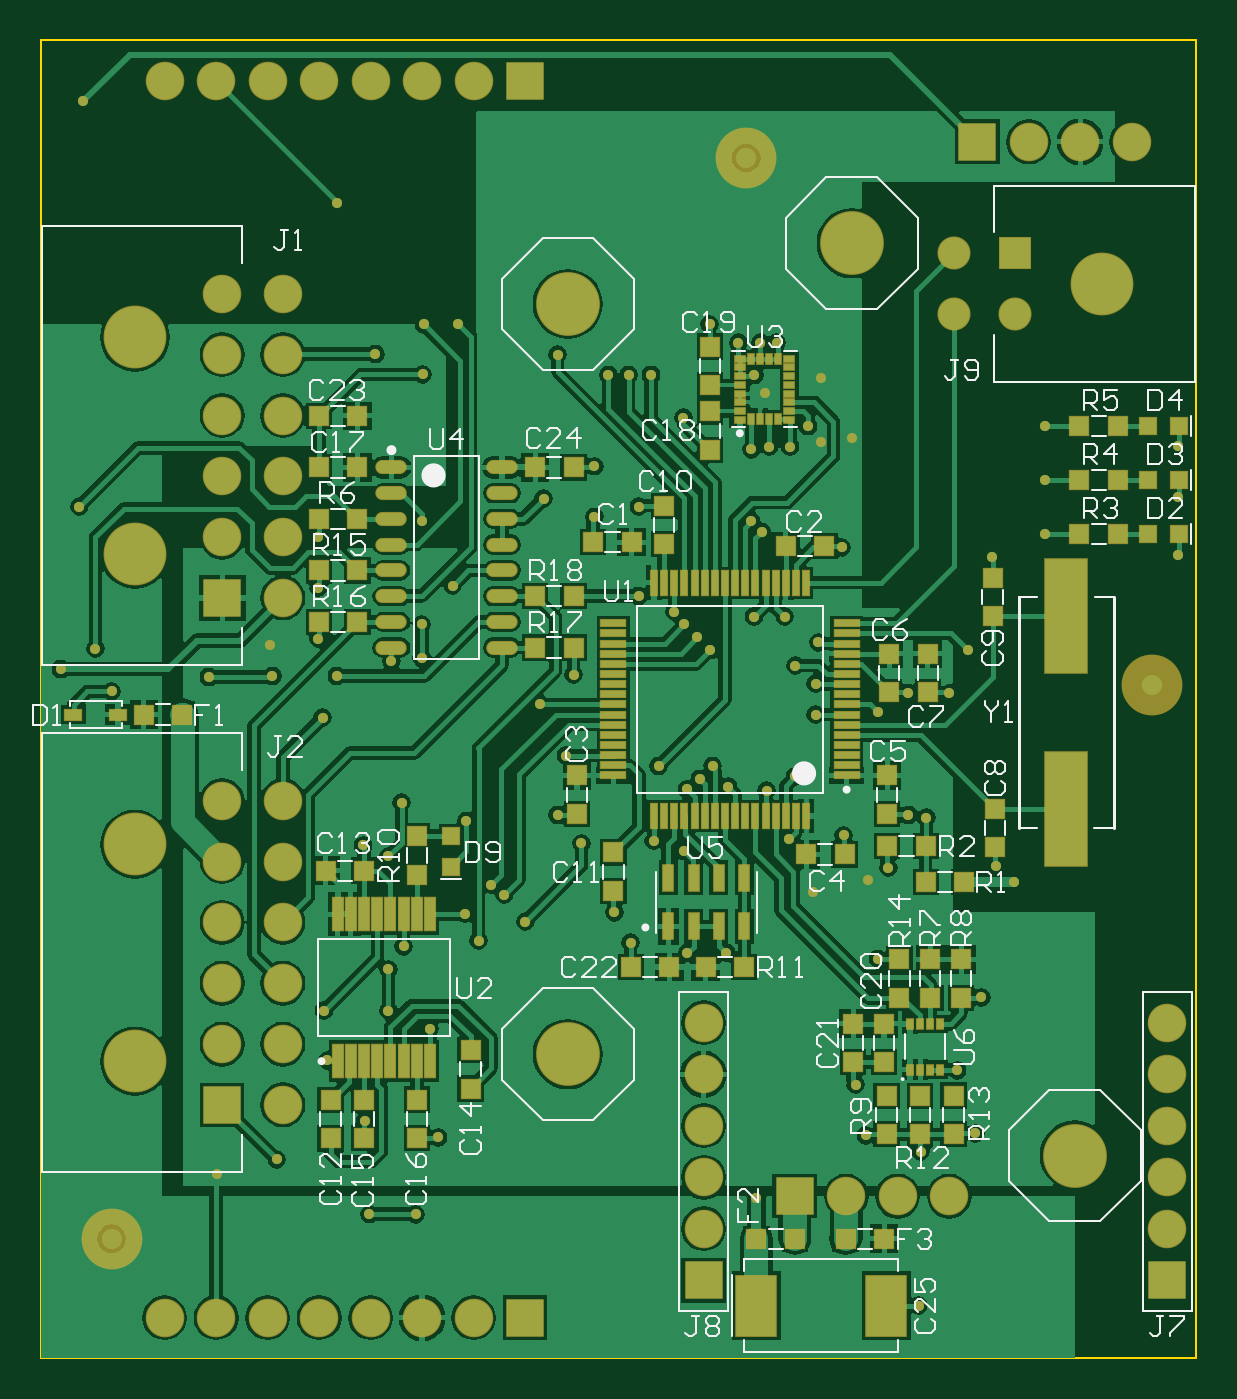
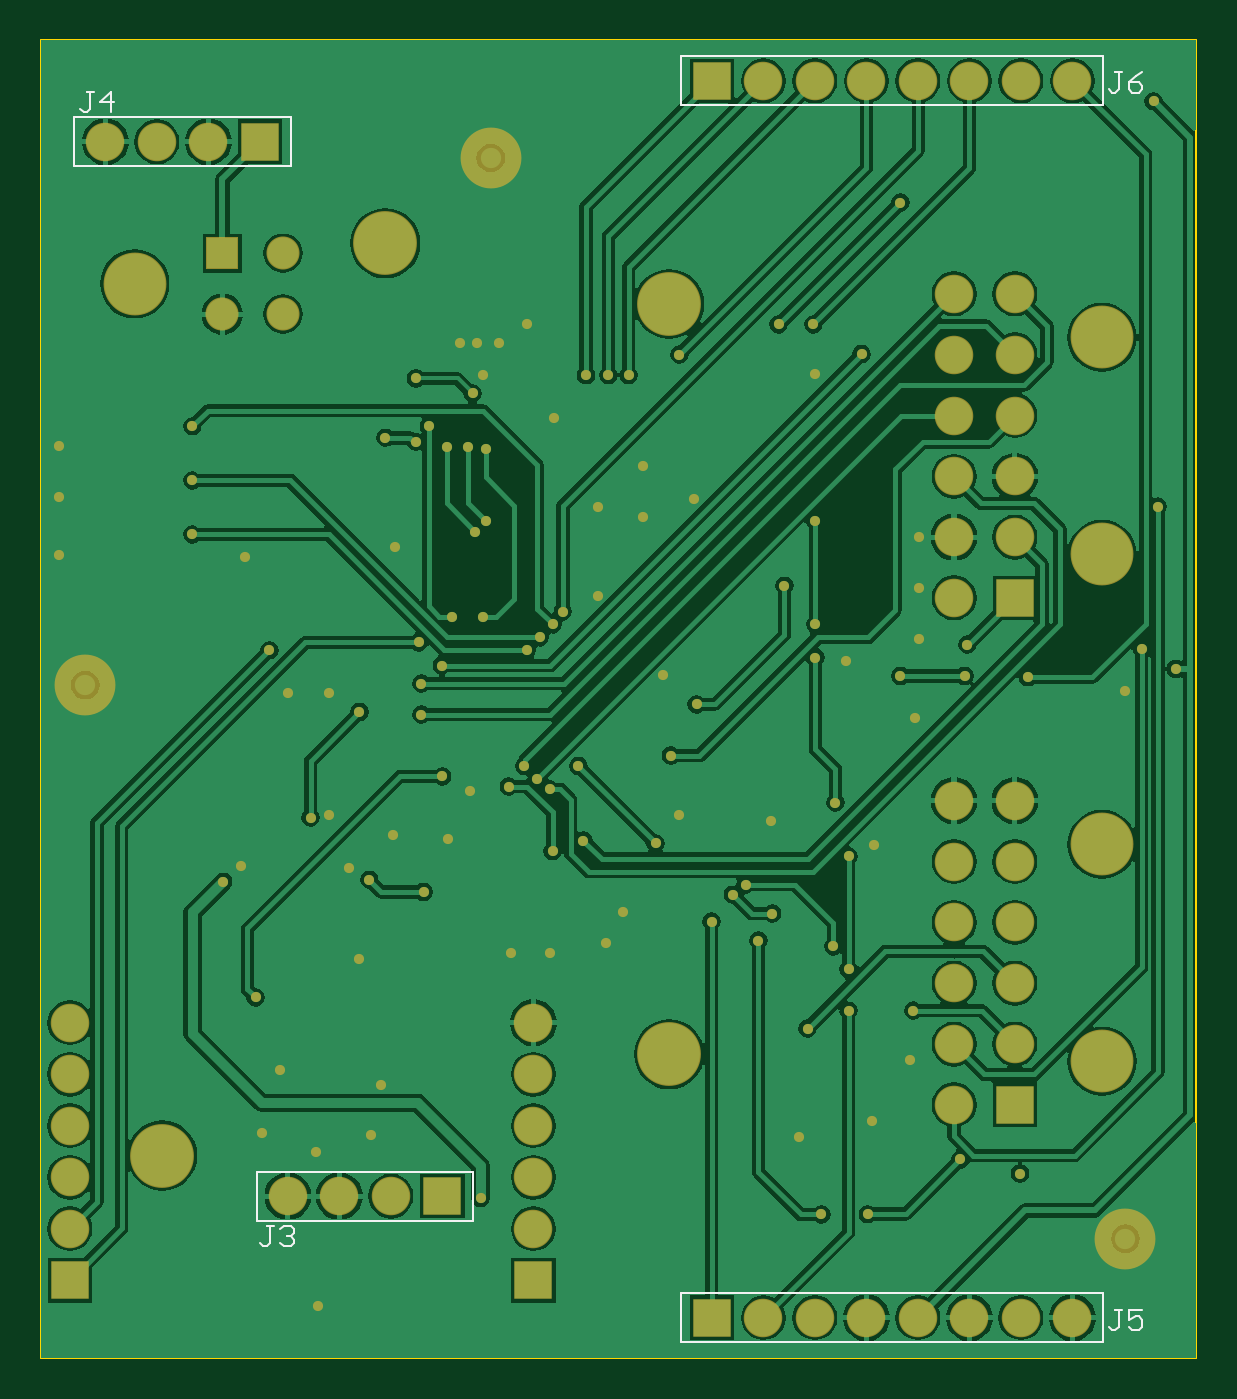
Circuit board: 9 layer files. Board 57.0 x 65.0 mm.
- bottom_copper: MCBV3.GBL (64255 bytes)
- bottom_silk: MCBV3.GBO (1518 bytes)
- paste: MCBV3.GBP (241 bytes)
- bottom_mask: MCBV3.GBS (4871 bytes)
- outline: MCBV3.GM1 (242 bytes)
- top_copper: MCBV3.GTL (90495 bytes)
- top_silk: MCBV3.GTO (24377 bytes)
- paste: MCBV3.GTP (4951 bytes)
- top_mask: MCBV3.GTS (9798 bytes)

=== bottom_copper: MCBV3.GBL (64255 bytes, source omitted) ===
=== bottom_silk: MCBV3.GBO ===
G04*
G04 #@! TF.GenerationSoftware,Altium Limited,Altium Designer,20.0.11 (256)*
G04*
G04 Layer_Color=32896*
%FSLAX44Y44*%
%MOMM*%
G71*
G01*
G75*
%ADD13C,0.1000*%
D13*
X446660Y587933D02*
X553340D01*
Y612064D01*
X446660D02*
X553340D01*
X446660Y587933D02*
Y612064D01*
X356660Y67933D02*
X463340D01*
Y92064D01*
X356660D02*
X463340D01*
X356660Y67933D02*
Y92064D01*
X254135Y617936D02*
Y642066D01*
X45855D02*
X254135D01*
X45855Y617936D02*
Y642066D01*
Y617936D02*
X254135D01*
Y7936D02*
Y32066D01*
X45855D02*
X254135D01*
X45855Y7936D02*
Y32066D01*
Y7936D02*
X254135D01*
X36586Y634247D02*
X39918D01*
X38252D01*
Y625916D01*
X39918Y624250D01*
X41584D01*
X43250Y625916D01*
X26589Y634247D02*
X29921Y632581D01*
X33253Y629248D01*
Y625916D01*
X31587Y624250D01*
X28255D01*
X26589Y625916D01*
Y627582D01*
X28255Y629248D01*
X33253D01*
X36586Y23997D02*
X39918D01*
X38252D01*
Y15666D01*
X39918Y14000D01*
X41584D01*
X43250Y15666D01*
X26589Y23997D02*
X33253D01*
Y18998D01*
X29921Y20665D01*
X28255D01*
X26589Y18998D01*
Y15666D01*
X28255Y14000D01*
X31587D01*
X33253Y15666D01*
X543835Y624497D02*
X547168D01*
X545502D01*
Y616166D01*
X547168Y614500D01*
X548834D01*
X550500Y616166D01*
X535505Y614500D02*
Y624497D01*
X540503Y619498D01*
X533839D01*
X455085Y65247D02*
X458418D01*
X456752D01*
Y56916D01*
X458418Y55250D01*
X460084D01*
X461750Y56916D01*
X451753Y63581D02*
X450087Y65247D01*
X446755D01*
X445089Y63581D01*
Y61915D01*
X446755Y60248D01*
X448421D01*
X446755D01*
X445089Y58582D01*
Y56916D01*
X446755Y55250D01*
X450087D01*
X451753Y56916D01*
M02*

=== paste: MCBV3.GBP ===
G04*
G04 #@! TF.GenerationSoftware,Altium Limited,Altium Designer,20.0.11 (256)*
G04*
G04 Layer_Color=128*
%FSLAX44Y44*%
%MOMM*%
G71*
G01*
G75*
%ADD18C,1.0000*%
D18*
X348000Y592000D02*
D03*
X548000Y332000D02*
D03*
X35000Y59000D02*
D03*
M02*

=== bottom_mask: MCBV3.GBS ===
G04*
G04 #@! TF.GenerationSoftware,Altium Limited,Altium Designer,20.0.11 (256)*
G04*
G04 Layer_Color=16711935*
%FSLAX44Y44*%
%MOMM*%
G71*
G01*
G75*
%ADD32C,3.0000*%
%ADD43C,3.1480*%
%ADD44C,1.6300*%
%ADD45R,1.6300X1.6300*%
%ADD46C,3.1000*%
%ADD47R,1.9000X1.9000*%
%ADD48C,1.9000*%
%ADD49R,1.9000X1.9000*%
%ADD50C,0.5000*%
D32*
X348000Y592000D02*
D03*
X548000Y332000D02*
D03*
X35000Y59000D02*
D03*
D43*
X400000Y550000D02*
D03*
X510000Y100000D02*
D03*
X260000Y150000D02*
D03*
Y520000D02*
D03*
D44*
X450400Y515000D02*
D03*
Y545000D02*
D03*
X480400Y515000D02*
D03*
D45*
Y545000D02*
D03*
D46*
X523600Y530000D02*
D03*
X46501Y253500D02*
D03*
Y146500D02*
D03*
X46500Y503500D02*
D03*
Y396500D02*
D03*
D47*
X327001Y38500D02*
D03*
X555601D02*
D03*
X89501Y125000D02*
D03*
X89500Y375000D02*
D03*
D48*
X327001Y63900D02*
D03*
Y89300D02*
D03*
Y114700D02*
D03*
X326999Y140101D02*
D03*
X327000Y165500D02*
D03*
X555601Y63900D02*
D03*
Y89300D02*
D03*
Y114700D02*
D03*
X555599Y140101D02*
D03*
X555600Y165500D02*
D03*
X538100Y600000D02*
D03*
X512700D02*
D03*
X487300D02*
D03*
X448100Y80000D02*
D03*
X422700D02*
D03*
X397300D02*
D03*
X61097Y630000D02*
D03*
X86497D02*
D03*
X213497Y629999D02*
D03*
X188097D02*
D03*
X162697D02*
D03*
X137295Y630001D02*
D03*
X111896Y630000D02*
D03*
X61097Y20000D02*
D03*
X86497D02*
D03*
X213497Y19999D02*
D03*
X188097D02*
D03*
X162697D02*
D03*
X137295Y20001D02*
D03*
X111896Y20000D02*
D03*
X119501Y125000D02*
D03*
X89501Y155000D02*
D03*
X119501D02*
D03*
X89501Y185000D02*
D03*
X119501D02*
D03*
X89501Y215000D02*
D03*
X119501D02*
D03*
X89501Y245000D02*
D03*
X119501D02*
D03*
X89501Y275000D02*
D03*
X119501D02*
D03*
X119500Y375000D02*
D03*
X89500Y405000D02*
D03*
X119500D02*
D03*
X89500Y435000D02*
D03*
X119500D02*
D03*
X89500Y465000D02*
D03*
X119500D02*
D03*
X89500Y495000D02*
D03*
X119500D02*
D03*
X89500Y525000D02*
D03*
X119500D02*
D03*
D49*
X461900Y600000D02*
D03*
X371900Y80000D02*
D03*
X238897Y629999D02*
D03*
Y19999D02*
D03*
D50*
X353000Y79000D02*
D03*
X480000Y235000D02*
D03*
X87000Y91000D02*
D03*
X159000Y253000D02*
D03*
X116441Y98060D02*
D03*
X162000Y71120D02*
D03*
X139000Y316000D02*
D03*
X178000Y274000D02*
D03*
X239000Y215412D02*
D03*
X400000Y454000D02*
D03*
X385000Y452000D02*
D03*
X248000Y424000D02*
D03*
X210000Y265000D02*
D03*
X216000Y206000D02*
D03*
X141448Y146941D02*
D03*
X21000Y620000D02*
D03*
X188326Y485240D02*
D03*
X137000Y405000D02*
D03*
Y380000D02*
D03*
Y355000D02*
D03*
X173000Y344000D02*
D03*
X262840Y337160D02*
D03*
X196000Y109000D02*
D03*
X160000Y117000D02*
D03*
X433000Y26000D02*
D03*
X317000Y464000D02*
D03*
X35000Y329000D02*
D03*
X113000Y352000D02*
D03*
X10000Y340000D02*
D03*
X402000Y135000D02*
D03*
X372000Y287000D02*
D03*
X464000Y178000D02*
D03*
X408000Y236000D02*
D03*
X381000Y230000D02*
D03*
X384886Y483270D02*
D03*
X357000Y476000D02*
D03*
X434000Y102000D02*
D03*
X407000Y110000D02*
D03*
X461000Y111000D02*
D03*
X452000Y142000D02*
D03*
X413000Y197000D02*
D03*
X469000Y395000D02*
D03*
X448000Y328000D02*
D03*
X427976Y328123D02*
D03*
X471000Y243000D02*
D03*
X358000Y280000D02*
D03*
X369000Y256000D02*
D03*
X418000Y242000D02*
D03*
X428000Y268000D02*
D03*
X396000Y258000D02*
D03*
X338000Y200000D02*
D03*
X319000D02*
D03*
X291000Y205000D02*
D03*
X283000Y220000D02*
D03*
X255000Y268000D02*
D03*
X295000Y376000D02*
D03*
X273000Y440000D02*
D03*
Y415000D02*
D03*
X295000Y420000D02*
D03*
X352000Y485000D02*
D03*
X363000Y501000D02*
D03*
X355000D02*
D03*
X344000D02*
D03*
X330000Y510000D02*
D03*
X395000Y400000D02*
D03*
X561000Y396000D02*
D03*
Y425000D02*
D03*
Y450000D02*
D03*
X27000Y350000D02*
D03*
X19000Y420000D02*
D03*
X146000Y570000D02*
D03*
X206000Y510000D02*
D03*
X189000Y510000D02*
D03*
X255000Y495000D02*
D03*
X280000Y485000D02*
D03*
X290000D02*
D03*
X300990D02*
D03*
X83000Y336000D02*
D03*
X185000Y71000D02*
D03*
X495300Y459740D02*
D03*
X317500Y361950D02*
D03*
X495300Y433070D02*
D03*
X323850Y355600D02*
D03*
X495300Y406400D02*
D03*
X330200Y349250D02*
D03*
X246380Y322580D02*
D03*
X203200Y381000D02*
D03*
X259080Y297180D02*
D03*
X209205Y219365D02*
D03*
X222250Y233680D02*
D03*
X179070Y203200D02*
D03*
X228600Y228600D02*
D03*
X383540Y353060D02*
D03*
X457200Y349250D02*
D03*
X266700Y254000D02*
D03*
X304800Y292100D02*
D03*
X171450Y171450D02*
D03*
Y191770D02*
D03*
Y247650D02*
D03*
X187960Y345440D02*
D03*
Y361950D02*
D03*
Y412750D02*
D03*
X114300Y336550D02*
D03*
X146050D02*
D03*
X312420Y368300D02*
D03*
X378460Y459740D02*
D03*
X367030Y365760D02*
D03*
X351790D02*
D03*
X350520Y448310D02*
D03*
X369570Y449580D02*
D03*
X355600Y407670D02*
D03*
X359410Y449580D02*
D03*
X350520Y412750D02*
D03*
X436880Y266700D02*
D03*
X412750Y318770D02*
D03*
X339090Y281940D02*
D03*
X317500Y250190D02*
D03*
X318770Y280670D02*
D03*
X165100Y495300D02*
D03*
X372110Y341630D02*
D03*
X382270Y332740D02*
D03*
X331470Y292100D02*
D03*
X382270Y317500D02*
D03*
X325199Y285750D02*
D03*
X302260Y255270D02*
D03*
X139700Y171450D02*
D03*
X191770Y162560D02*
D03*
M02*

=== outline: MCBV3.GM1 ===
G04*
G04 #@! TF.GenerationSoftware,Altium Limited,Altium Designer,20.0.11 (256)*
G04*
G04 Layer_Color=16711935*
%FSLAX44Y44*%
%MOMM*%
G71*
G01*
G75*
%ADD13C,0.1000*%
D13*
X0Y0D02*
Y650000D01*
X570000D01*
X570000Y0D01*
X0D02*
X570000D01*
M02*

=== top_copper: MCBV3.GTL (90495 bytes, source omitted) ===
=== top_silk: MCBV3.GTO (24377 bytes, source omitted) ===
=== paste: MCBV3.GTP ===
G04*
G04 #@! TF.GenerationSoftware,Altium Limited,Altium Designer,20.0.11 (256)*
G04*
G04 Layer_Color=8421504*
%FSLAX44Y44*%
%MOMM*%
G71*
G01*
G75*
%ADD15R,0.5300X1.3100*%
%ADD16R,0.9000X0.9000*%
%ADD17R,2.0000X3.0000*%
%ADD18C,1.0000*%
%ADD19O,1.4500X0.6000*%
%ADD20R,0.3000X0.5200*%
%ADD21R,0.9000X0.9000*%
%ADD22R,0.5300X0.2800*%
%ADD23R,0.2800X0.5300*%
%ADD24R,2.1000X5.6000*%
%ADD25R,0.5000X1.6500*%
%ADD26R,1.2000X0.3000*%
%ADD27R,0.3000X1.2000*%
%ADD28R,0.8000X0.5000*%
D15*
X322000Y237000D02*
D03*
X334500D02*
D03*
X347000D02*
D03*
Y213000D02*
D03*
X334500D02*
D03*
X322000D02*
D03*
X309500Y237000D02*
D03*
Y213000D02*
D03*
D16*
X156210Y388620D02*
D03*
X137210D02*
D03*
X156210Y363220D02*
D03*
X137210D02*
D03*
X243840Y350520D02*
D03*
X262840D02*
D03*
X243840Y375920D02*
D03*
X262840D02*
D03*
X243840Y439420D02*
D03*
X262840D02*
D03*
X156210D02*
D03*
X137210D02*
D03*
Y464820D02*
D03*
X156210D02*
D03*
X137210Y414020D02*
D03*
X156210D02*
D03*
X416000Y59000D02*
D03*
X397000D02*
D03*
X50850Y317500D02*
D03*
X69850D02*
D03*
X353000Y59000D02*
D03*
X372000D02*
D03*
X310000Y193000D02*
D03*
X291000D02*
D03*
X328000Y193000D02*
D03*
X347000D02*
D03*
X512340Y459740D02*
D03*
X531340D02*
D03*
X512340Y433070D02*
D03*
X531340D02*
D03*
X512340Y406400D02*
D03*
X531340D02*
D03*
X436501Y252563D02*
D03*
X417501D02*
D03*
X455500Y235000D02*
D03*
X436500D02*
D03*
X140500Y240520D02*
D03*
X159501D02*
D03*
X377500Y248520D02*
D03*
X396501D02*
D03*
X367501Y400520D02*
D03*
X386501D02*
D03*
X291501Y402520D02*
D03*
X272500D02*
D03*
D17*
X353000Y26000D02*
D03*
X417000D02*
D03*
D18*
X348000Y592000D02*
D03*
X548000Y332000D02*
D03*
X35000Y59000D02*
D03*
D19*
X227500Y350500D02*
D03*
Y363200D02*
D03*
Y375900D02*
D03*
Y388600D02*
D03*
Y401300D02*
D03*
Y414000D02*
D03*
Y426700D02*
D03*
Y439400D02*
D03*
X173000Y350500D02*
D03*
Y363200D02*
D03*
Y375900D02*
D03*
Y388600D02*
D03*
Y401300D02*
D03*
Y414000D02*
D03*
Y426700D02*
D03*
Y439400D02*
D03*
D20*
X443750Y164920D02*
D03*
X438750D02*
D03*
X433750D02*
D03*
X428750D02*
D03*
X443750Y142420D02*
D03*
X438750D02*
D03*
X433750D02*
D03*
X428750D02*
D03*
D21*
X454030Y177800D02*
D03*
Y196800D02*
D03*
X438790Y177800D02*
D03*
Y196800D02*
D03*
X417200Y129490D02*
D03*
Y110490D02*
D03*
X433710Y129490D02*
D03*
Y110490D02*
D03*
X450220Y129540D02*
D03*
Y110540D02*
D03*
X423550Y196800D02*
D03*
Y177800D02*
D03*
X330000Y480000D02*
D03*
Y499000D02*
D03*
Y467000D02*
D03*
Y448000D02*
D03*
X400690Y165100D02*
D03*
Y146100D02*
D03*
X415930Y165100D02*
D03*
Y146100D02*
D03*
X185501Y257520D02*
D03*
Y238520D02*
D03*
Y127563D02*
D03*
Y108562D02*
D03*
X159500Y127563D02*
D03*
Y108562D02*
D03*
X212000Y133000D02*
D03*
Y152000D02*
D03*
X143000Y127500D02*
D03*
Y108500D02*
D03*
X282501Y249520D02*
D03*
Y230520D02*
D03*
X307501Y401520D02*
D03*
Y420520D02*
D03*
X469501Y385020D02*
D03*
Y366020D02*
D03*
X470500Y252020D02*
D03*
Y271020D02*
D03*
X437500Y347520D02*
D03*
Y328520D02*
D03*
X418501Y347520D02*
D03*
Y328520D02*
D03*
X417501Y287520D02*
D03*
Y268520D02*
D03*
X264501Y287520D02*
D03*
Y268520D02*
D03*
D22*
X344800Y462950D02*
D03*
X369200D02*
D03*
Y467250D02*
D03*
Y471550D02*
D03*
Y475850D02*
D03*
Y480150D02*
D03*
Y484450D02*
D03*
Y488750D02*
D03*
Y493050D02*
D03*
X344800D02*
D03*
Y488750D02*
D03*
Y484450D02*
D03*
Y480150D02*
D03*
Y475850D02*
D03*
Y471550D02*
D03*
Y467250D02*
D03*
D23*
X350550Y463300D02*
D03*
X354850D02*
D03*
X359150D02*
D03*
X363450D02*
D03*
Y492700D02*
D03*
X359150D02*
D03*
X354850D02*
D03*
X350550D02*
D03*
D24*
X505793Y271020D02*
D03*
Y366020D02*
D03*
D25*
X192001Y219020D02*
D03*
X185501D02*
D03*
X179000D02*
D03*
X172500D02*
D03*
X166000D02*
D03*
X159501D02*
D03*
X153000D02*
D03*
X146501D02*
D03*
X192001Y146520D02*
D03*
X185501D02*
D03*
X179000D02*
D03*
X172500D02*
D03*
X166000D02*
D03*
X159501D02*
D03*
X153000D02*
D03*
X146501D02*
D03*
D26*
X397501Y287500D02*
D03*
Y292500D02*
D03*
Y297500D02*
D03*
Y302500D02*
D03*
Y307500D02*
D03*
Y312500D02*
D03*
Y317500D02*
D03*
Y322500D02*
D03*
Y327500D02*
D03*
Y332500D02*
D03*
Y337500D02*
D03*
Y342500D02*
D03*
Y347500D02*
D03*
Y352500D02*
D03*
Y357500D02*
D03*
Y362500D02*
D03*
X282501D02*
D03*
Y357500D02*
D03*
Y352500D02*
D03*
Y347500D02*
D03*
Y342500D02*
D03*
Y337500D02*
D03*
Y332500D02*
D03*
Y327500D02*
D03*
Y322500D02*
D03*
Y317500D02*
D03*
Y312500D02*
D03*
Y307500D02*
D03*
Y302500D02*
D03*
Y297500D02*
D03*
Y292500D02*
D03*
Y287500D02*
D03*
D27*
X377500Y382500D02*
D03*
X372501D02*
D03*
X367501D02*
D03*
X362500D02*
D03*
X357501D02*
D03*
X352500D02*
D03*
X347500D02*
D03*
X342501D02*
D03*
X337500D02*
D03*
X332501D02*
D03*
X327500D02*
D03*
X322500D02*
D03*
X317501D02*
D03*
X312500D02*
D03*
X307501D02*
D03*
X302501D02*
D03*
Y267500D02*
D03*
X307501D02*
D03*
X312500D02*
D03*
X317501D02*
D03*
X322500D02*
D03*
X327500D02*
D03*
X332501D02*
D03*
X337500D02*
D03*
X342501D02*
D03*
X347500D02*
D03*
X352500D02*
D03*
X357501D02*
D03*
X362500D02*
D03*
X367501D02*
D03*
X372501D02*
D03*
X377500D02*
D03*
D28*
X38150Y317500D02*
D03*
X16150D02*
D03*
M02*

=== top_mask: MCBV3.GTS (9798 bytes, source omitted) ===
